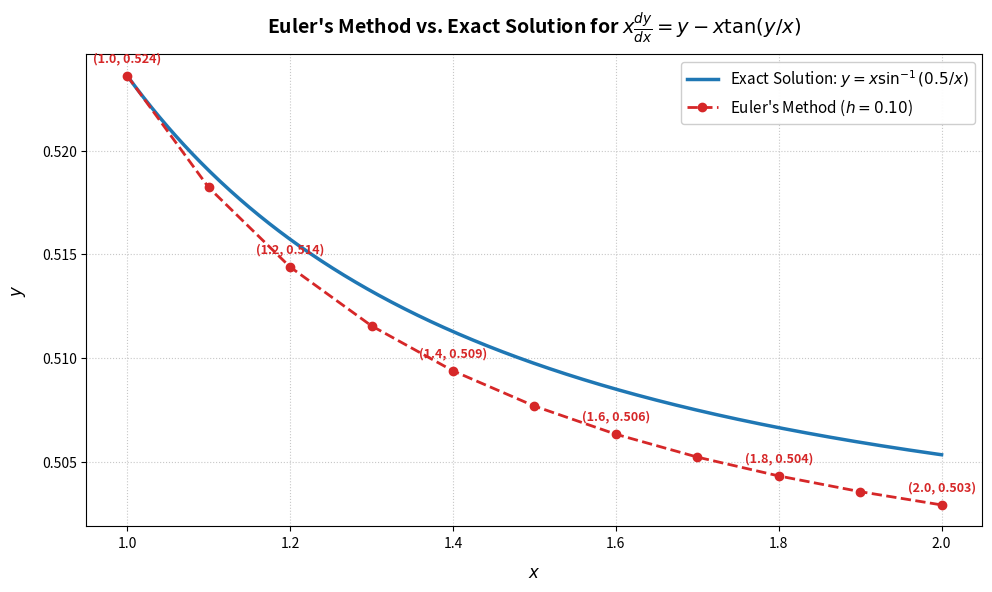

Here is the Python script that generated this plot:
import numpy as np
import matplotlib.pyplot as plt

# 1. Define ODE right-hand side f(x, y) = y/x - tan(y/x)
def f(x, y):
    return (y / x) - np.tan(y / x)

# 2. Setup initial conditions & numerical domain
x0 = 1.0
y0 = np.pi / 6.0  # y(1) = pi/6 (~0.5236)
x_end = 2.0
h = 0.10
n_steps = int(round((x_end - x0) / h))

x_euler = np.zeros(n_steps + 1)
y_euler = np.zeros(n_steps + 1)

x_euler[0] = x0
y_euler[0] = y0

# 3. Euler's Method Iteration
for i in range(n_steps):
    x_euler[i+1] = x_euler[i] + h
    y_euler[i+1] = y_euler[i] + h * f(x_euler[i], y_euler[i])

# 4. Exact solution y(x) = x * arcsin(0.5 / x)
def exact_y(x):
    return x * np.arcsin(0.5 / x)

x_exact = np.linspace(x0, x_end, 500)
y_exact = exact_y(x_exact)

# 5. Plot setup
fig, ax = plt.subplots(figsize=(10, 6), dpi=150)

ax.plot(x_exact, y_exact, color='#1F77B4', linewidth=2.5, 
        label=r'Exact Solution: $y = x \sin^{-1}(0.5/x)$')
ax.plot(x_euler, y_euler, color='#D62728', linestyle='--', marker='o', 
        markersize=6, linewidth=2, label=r"Euler's Method ($h = 0.10$)")

# Point annotations
for xi, ye in zip(x_euler[::2], y_euler[::2]):
    ax.annotate(f'({xi:.1f}, {ye:.3f})', (xi, ye), textcoords="offset points", 
                xytext=(0, 10), ha='center', fontsize=9, fontweight='bold', color='#D62728')

ax.set_xlabel('$x$', fontsize=12, fontweight='bold', labelpad=10)
ax.set_ylabel('$y$', fontsize=12, fontweight='bold', labelpad=10)
ax.set_title(r"Euler's Method vs. Exact Solution for $x \frac{dy}{dx} = y - x \tan(y/x)$", 
             fontsize=14, fontweight='bold', pad=15)
ax.grid(True, linestyle=':', alpha=0.7)
ax.legend(loc='upper right', fontsize=11, frameon=True, facecolor='white', framealpha=0.95)

plt.tight_layout()
plt.show()
